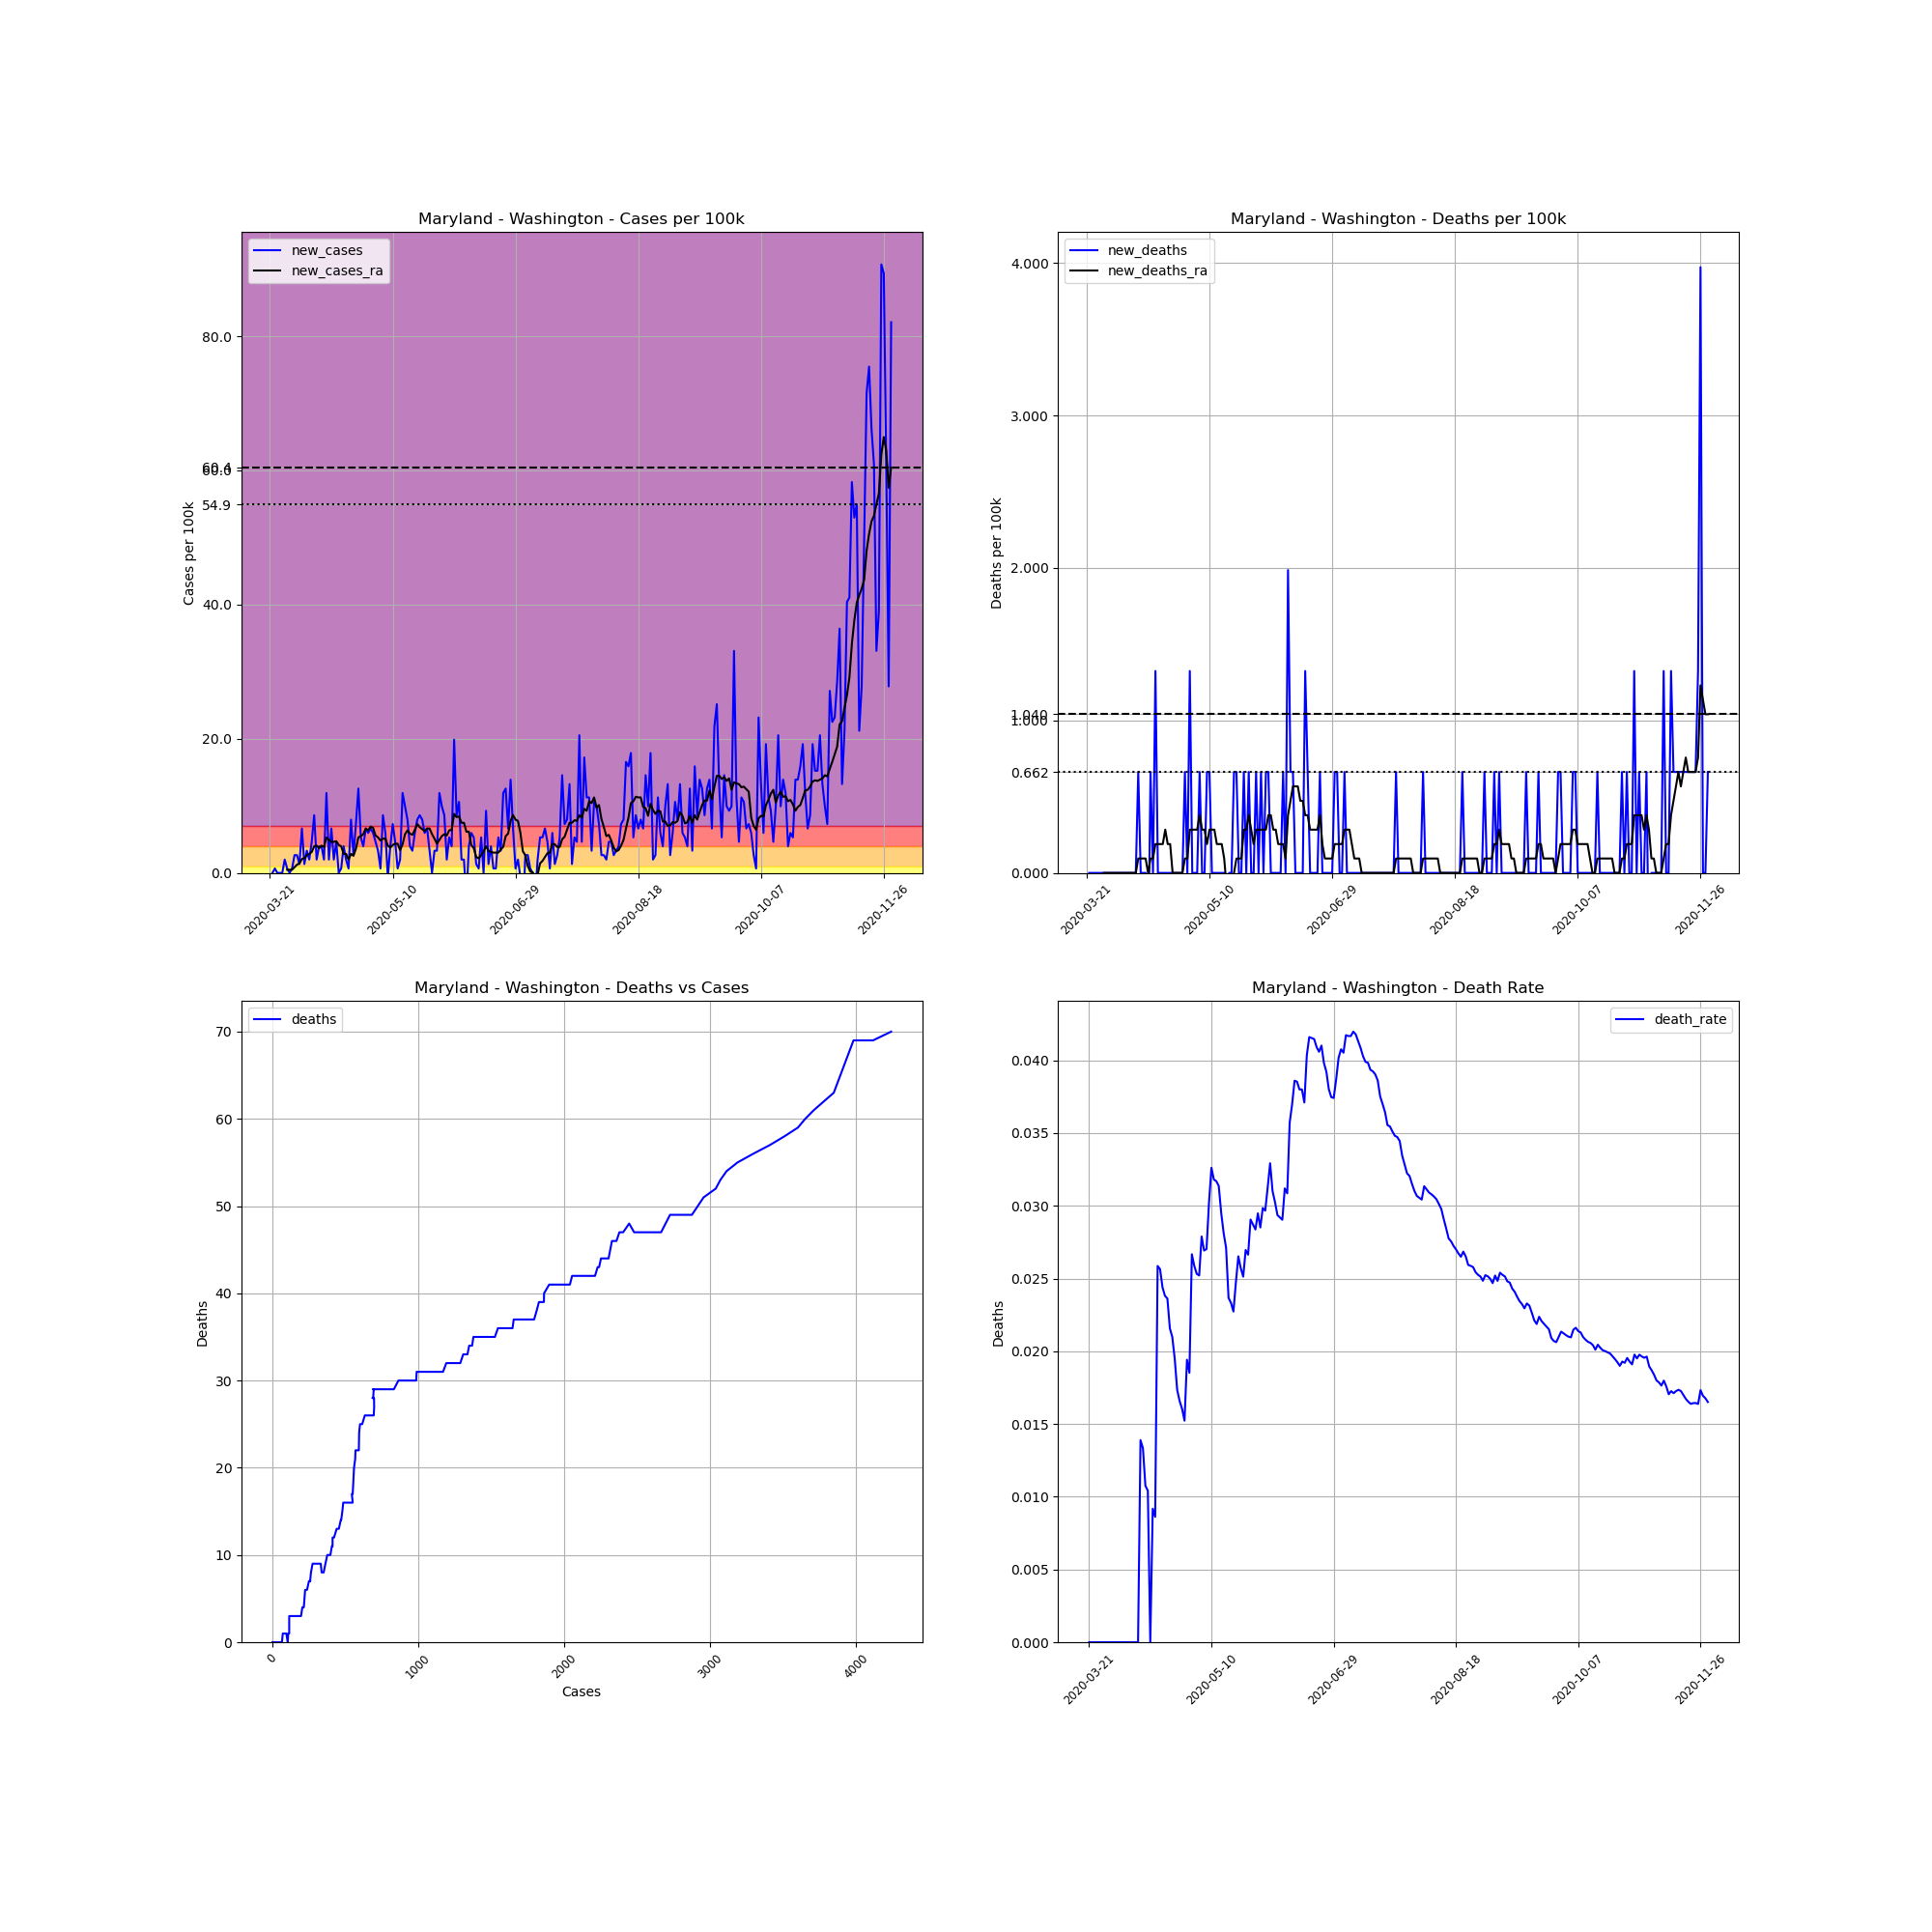

The file beside this chart, header and first rows:
, date, county, state, fips, cases, deaths, COUNTY, STNAME, CTYNAME, POPESTIMATE2019, cases_per_100k, deaths_per_100k, death_rate, new_cases, new_deaths, new_cases_ra, new_deaths_ra
244994, 2020-03-21, Washington, Maryland, 24043, 1, 0.0, 43, Maryland, Washington, 151049, 0.662, 0.0, 0.0, , , , 
244995, 2020-03-22, Washington, Maryland, 24043, 1, 0.0, 43, Maryland, Washington, 151049, 0.662, 0.0, 0.0, 0.0, 0.0, , 
244996, 2020-03-23, Washington, Maryland, 24043, 2, 0.0, 43, Maryland, Washington, 151049, 1.324, 0.0, 0.0, 0.662, 0.0, , 
244997, 2020-03-24, Washington, Maryland, 24043, 2, 0.0, 43, Maryland, Washington, 151049, 1.324, 0.0, 0.0, 0.0, 0.0, , 
244998, 2020-03-25, Washington, Maryland, 24043, 2, 0.0, 43, Maryland, Washington, 151049, 1.324, 0.0, 0.0, 0.0, 0.0, , 
244999, 2020-03-26, Washington, Maryland, 24043, 2, 0.0, 43, Maryland, Washington, 151049, 1.324, 0.0, 0.0, 0.0, 0.0, , 
245000, 2020-03-27, Washington, Maryland, 24043, 5, 0.0, 43, Maryland, Washington, 151049, 3.31, 0.0, 0.0, 1.986, 0.0, , 
245001, 2020-03-28, Washington, Maryland, 24043, 6, 0.0, 43, Maryland, Washington, 151049, 3.972, 0.0, 0.0, 0.662, 0.0, 0.4729, 0.0
245002, 2020-03-29, Washington, Maryland, 24043, 6, 0.0, 43, Maryland, Washington, 151049, 3.972, 0.0, 0.0, 0.0, 0.0, 0.4729, 0.0
245003, 2020-03-30, Washington, Maryland, 24043, 7, 0.0, 43, Maryland, Washington, 151049, 4.634, 0.0, 0.0, 0.662, 0.0, 0.4729, 0.0
245004, 2020-03-31, Washington, Maryland, 24043, 11, 0.0, 43, Maryland, Washington, 151049, 7.282, 0.0, 0.0, 2.648, 0.0, 0.8512, 0.0
245005, 2020-04-01, Washington, Maryland, 24043, 15, 0.0, 43, Maryland, Washington, 151049, 9.931, 0.0, 0.0, 2.648, 0.0, 1.229, 0.0
245006, 2020-04-02, Washington, Maryland, 24043, 17, 0.0, 43, Maryland, Washington, 151049, 11.25, 0.0, 0.0, 1.324, 0.0, 1.419, 0.0
245007, 2020-04-03, Washington, Maryland, 24043, 27, 0.0, 43, Maryland, Washington, 151049, 17.87, 0.0, 0.0, 6.62, 0.0, 2.081, 0.0
245008, 2020-04-04, Washington, Maryland, 24043, 29, 0.0, 43, Maryland, Washington, 151049, 19.2, 0.0, 0.0, 1.324, 0.0, 2.175, 0.0
245009, 2020-04-05, Washington, Maryland, 24043, 34, 0.0, 43, Maryland, Washington, 151049, 22.51, 0.0, 0.0, 3.31, 0.0, 2.648, 0.0
245010, 2020-04-06, Washington, Maryland, 24043, 37, 0.0, 43, Maryland, Washington, 151049, 24.5, 0.0, 0.0, 1.986, 0.0, 2.837, 0.0
245011, 2020-04-07, Washington, Maryland, 24043, 44, 0.0, 43, Maryland, Washington, 151049, 29.13, 0.0, 0.0, 4.634, 0.0, 3.121, 0.0
245012, 2020-04-08, Washington, Maryland, 24043, 57, 0.0, 43, Maryland, Washington, 151049, 37.74, 0.0, 0.0, 8.606, 0.0, 3.972, 0.0
245013, 2020-04-09, Washington, Maryland, 24043, 60, 0.0, 43, Maryland, Washington, 151049, 39.72, 0.0, 0.0, 1.986, 0.0, 4.067, 0.0
245014, 2020-04-10, Washington, Maryland, 24043, 66, 0.0, 43, Maryland, Washington, 151049, 43.69, 0.0, 0.0, 3.972, 0.0, 3.688, 0.0
245015, 2020-04-11, Washington, Maryland, 24043, 72, 1.0, 43, Maryland, Washington, 151049, 47.67, 0.662, 0.01389, 3.972, 0.662, 4.067, 0.09458
245016, 2020-04-12, Washington, Maryland, 24043, 75, 1.0, 43, Maryland, Washington, 151049, 49.65, 0.662, 0.01333, 1.986, 0.0, 3.878, 0.09458
245017, 2020-04-13, Washington, Maryland, 24043, 93, 1.0, 43, Maryland, Washington, 151049, 61.57, 0.662, 0.01075, 11.92, 0.0, 5.296, 0.09458
245018, 2020-04-14, Washington, Maryland, 24043, 96, 1.0, 43, Maryland, Washington, 151049, 63.56, 0.662, 0.01042, 1.986, 0.0, 4.918, 0.09458
245019, 2020-04-15, Washington, Maryland, 24043, 106, 0.0, 43, Maryland, Washington, 151049, 70.18, 0.0, 0.0, 6.62, -0.662, 4.634, 0.0
245020, 2020-04-16, Washington, Maryland, 24043, 109, 1.0, 43, Maryland, Washington, 151049, 72.16, 0.662, 0.009174, 1.986, 0.662, 4.634, 0.09458
245021, 2020-04-17, Washington, Maryland, 24043, 116, 1.0, 43, Maryland, Washington, 151049, 76.8, 0.662, 0.008621, 4.634, 0.0, 4.729, 0.09458
245022, 2020-04-18, Washington, Maryland, 24043, 116, 3.0, 43, Maryland, Washington, 151049, 76.8, 1.986, 0.02586, 0.0, 1.324, 4.161, 0.1892
245023, 2020-04-19, Washington, Maryland, 24043, 117, 3.0, 43, Maryland, Washington, 151049, 77.46, 1.986, 0.02564, 0.662, 0.0, 3.972, 0.1892
245024, 2020-04-20, Washington, Maryland, 24043, 123, 3.0, 43, Maryland, Washington, 151049, 81.43, 1.986, 0.02439, 3.972, 0.0, 2.837, 0.1892
245025, 2020-04-21, Washington, Maryland, 24043, 126, 3.0, 43, Maryland, Washington, 151049, 83.42, 1.986, 0.02381, 1.986, 0.0, 2.837, 0.1892
245026, 2020-04-22, Washington, Maryland, 24043, 127, 3.0, 43, Maryland, Washington, 151049, 84.08, 1.986, 0.02362, 0.662, 0.0, 1.986, 0.2837
245027, 2020-04-23, Washington, Maryland, 24043, 139, 3.0, 43, Maryland, Washington, 151049, 92.02, 1.986, 0.02158, 7.944, 0.0, 2.837, 0.1892
245028, 2020-04-24, Washington, Maryland, 24043, 143, 3.0, 43, Maryland, Washington, 151049, 94.67, 1.986, 0.02098, 2.648, 0.0, 2.554, 0.1892
245029, 2020-04-25, Washington, Maryland, 24043, 154, 3.0, 43, Maryland, Washington, 151049, 102, 1.986, 0.01948, 7.282, 0.0, 3.594, 0.0
245030, 2020-04-26, Washington, Maryland, 24043, 173, 3.0, 43, Maryland, Washington, 151049, 114.5, 1.986, 0.01734, 12.58, 0.0, 5.296, 0.0
245031, 2020-04-27, Washington, Maryland, 24043, 181, 3.0, 43, Maryland, Washington, 151049, 119.8, 1.986, 0.01657, 5.296, 0.0, 5.485, 0.0
245032, 2020-04-28, Washington, Maryland, 24043, 187, 3.0, 43, Maryland, Washington, 151049, 123.8, 1.986, 0.01604, 3.972, 0.0, 5.769, 0.0
245033, 2020-04-29, Washington, Maryland, 24043, 197, 3.0, 43, Maryland, Washington, 151049, 130.4, 1.986, 0.01523, 6.62, 0.0, 6.62, 0.0
245034, 2020-04-30, Washington, Maryland, 24043, 206, 4.0, 43, Maryland, Washington, 151049, 136.4, 2.648, 0.01942, 5.958, 0.662, 6.337, 0.09458
245035, 2020-05-01, Washington, Maryland, 24043, 216, 4.0, 43, Maryland, Washington, 151049, 143, 2.648, 0.01852, 6.62, 0.0, 6.904, 0.09458
245036, 2020-05-02, Washington, Maryland, 24043, 225, 6.0, 43, Maryland, Washington, 151049, 149, 3.972, 0.02667, 5.958, 1.324, 6.715, 0.2837
245037, 2020-05-03, Washington, Maryland, 24043, 232, 6.0, 43, Maryland, Washington, 151049, 153.6, 3.972, 0.02586, 4.634, 0.0, 5.58, 0.2837
245038, 2020-05-04, Washington, Maryland, 24043, 237, 6.0, 43, Maryland, Washington, 151049, 156.9, 3.972, 0.02532, 3.31, 0.0, 5.296, 0.2837
245039, 2020-05-05, Washington, Maryland, 24043, 238, 6.0, 43, Maryland, Washington, 151049, 157.6, 3.972, 0.02521, 0.662, 0.0, 4.823, 0.2837
245040, 2020-05-06, Washington, Maryland, 24043, 251, 7.0, 43, Maryland, Washington, 151049, 166.2, 4.634, 0.02789, 8.606, 0.662, 5.107, 0.3783
245041, 2020-05-07, Washington, Maryland, 24043, 260, 7.0, 43, Maryland, Washington, 151049, 172.1, 4.634, 0.02692, 5.958, 0.0, 5.107, 0.2837
245042, 2020-05-08, Washington, Maryland, 24043, 259, 7.0, 43, Maryland, Washington, 151049, 171.5, 4.634, 0.02703, -0.662, 0.0, 4.067, 0.2837
245043, 2020-05-09, Washington, Maryland, 24043, 265, 8.0, 43, Maryland, Washington, 151049, 175.4, 5.296, 0.03019, 3.972, 0.662, 3.783, 0.1892
245044, 2020-05-10, Washington, Maryland, 24043, 276, 9.0, 43, Maryland, Washington, 151049, 182.7, 5.958, 0.03261, 7.282, 0.662, 4.161, 0.2837
245045, 2020-05-11, Washington, Maryland, 24043, 283, 9.0, 43, Maryland, Washington, 151049, 187.4, 5.958, 0.0318, 4.634, 0.0, 4.351, 0.2837
245046, 2020-05-12, Washington, Maryland, 24043, 284, 9.0, 43, Maryland, Washington, 151049, 188, 5.958, 0.03169, 0.662, 0.0, 4.351, 0.2837
245047, 2020-05-13, Washington, Maryland, 24043, 287, 9.0, 43, Maryland, Washington, 151049, 190, 5.958, 0.03136, 1.986, 0.0, 3.405, 0.1892
245048, 2020-05-14, Washington, Maryland, 24043, 305, 9.0, 43, Maryland, Washington, 151049, 201.9, 5.958, 0.02951, 11.92, 0.0, 4.256, 0.1892
245049, 2020-05-15, Washington, Maryland, 24043, 320, 9.0, 43, Maryland, Washington, 151049, 211.9, 5.958, 0.02813, 9.931, 0.0, 5.769, 0.1892
245050, 2020-05-16, Washington, Maryland, 24043, 332, 9.0, 43, Maryland, Washington, 151049, 219.8, 5.958, 0.02711, 7.944, 0.0, 6.337, 0.09458
245051, 2020-05-17, Washington, Maryland, 24043, 338, 8.0, 43, Maryland, Washington, 151049, 223.8, 5.296, 0.02367, 3.972, -0.662, 5.864, -0.09458
245052, 2020-05-18, Washington, Maryland, 24043, 343, 8.0, 43, Maryland, Washington, 151049, 227.1, 5.296, 0.02332, 3.31, 0.0, 5.675, -0.09458
245053, 2020-05-19, Washington, Maryland, 24043, 352, 8.0, 43, Maryland, Washington, 151049, 233, 5.296, 0.02273, 5.958, 0.0, 6.431, -0.09458
... 194 more rows
